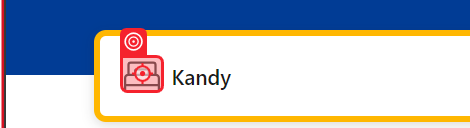
Workflow: Main

Step 1: click

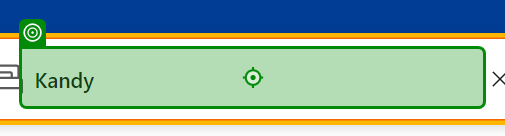
Step 2: type "Colombo" into 'Kandy'

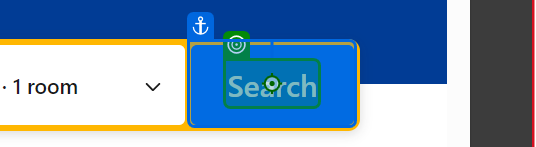
Step 3: click on 'Search'

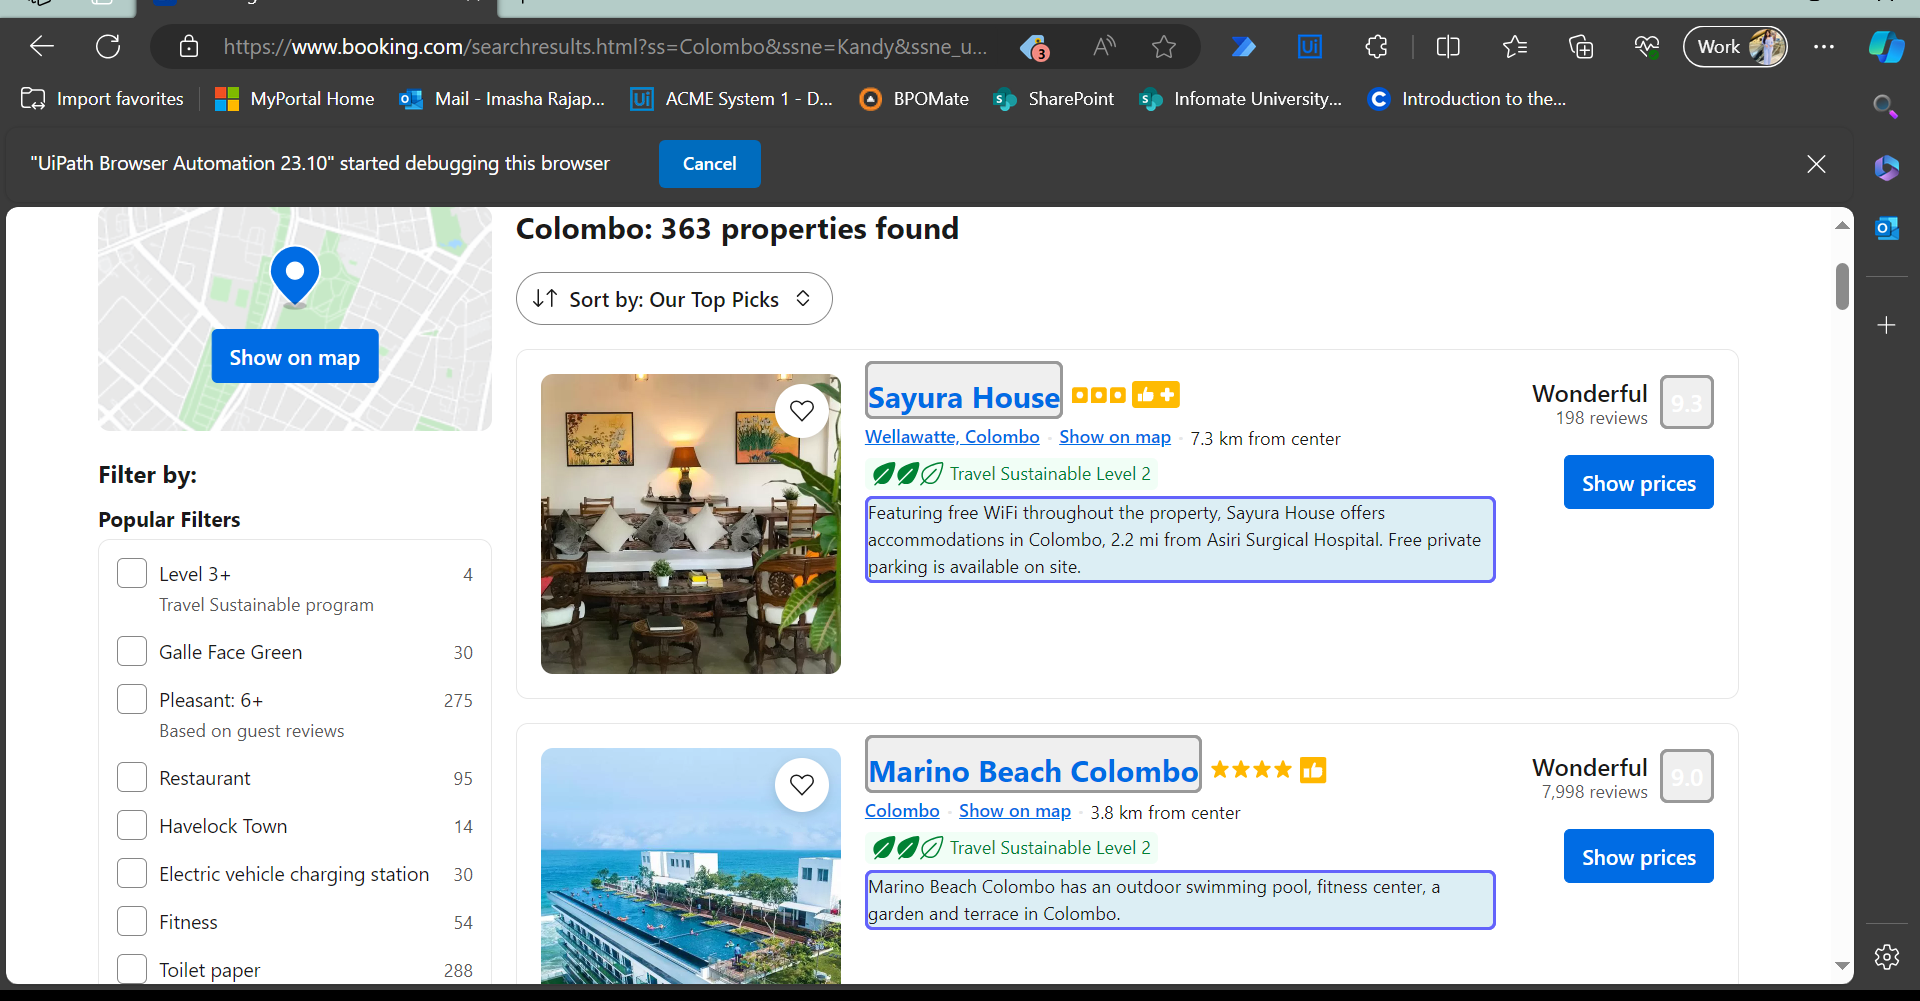
Step 4: get-text